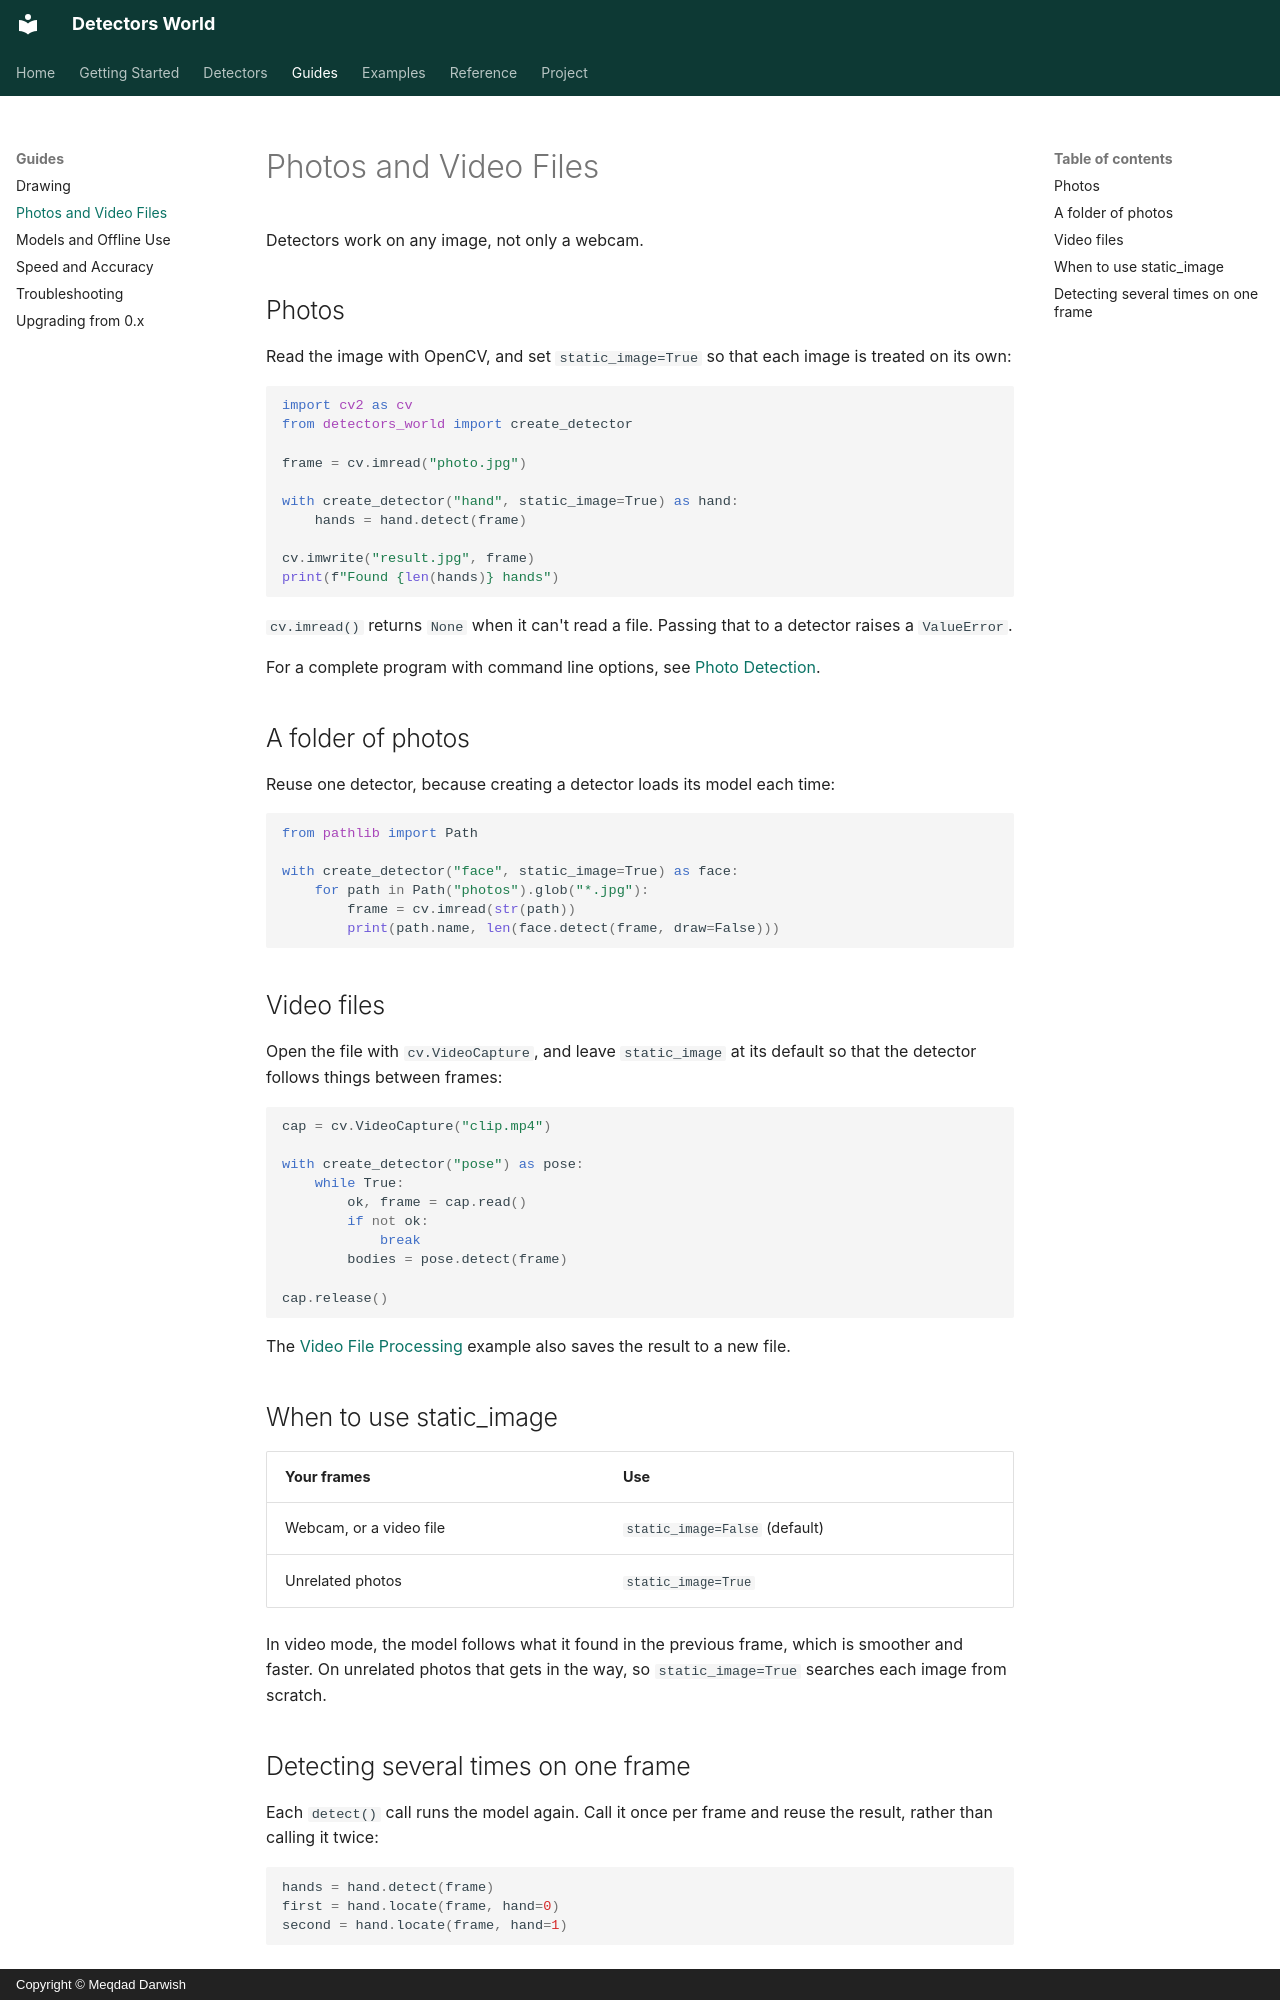

repository: MeqdadDev/detectors-world · page: guides/images-and-video/index.html · generator: mkdocs · copyright: Copyright © Meqdad Darwish

# Photos and Video Files

Detectors work on any image, not only a webcam.

## Photos

Read the image with OpenCV, and set `static_image=True` so that each image is treated on its own:

```python
import cv2 as cv
from detectors_world import create_detector

frame = cv.imread("photo.jpg")

with create_detector("hand", static_image=True) as hand:
    hands = hand.detect(frame)

cv.imwrite("result.jpg", frame)
print(f"Found {len(hands)} hands")
```

`cv.imread()` returns `None` when it can't read a file. Passing that to a detector raises a `ValueError`.

For a complete program with command line options, see [Photo Detection](../examples/photo.md).

## A folder of photos

Reuse one detector, because creating a detector loads its model each time:

```python
from pathlib import Path

with create_detector("face", static_image=True) as face:
    for path in Path("photos").glob("*.jpg"):
        frame = cv.imread(str(path))
        print(path.name, len(face.detect(frame, draw=False)))
```

## Video files

Open the file with `cv.VideoCapture`, and leave `static_image` at its default so that the detector follows things between frames:

```python
cap = cv.VideoCapture("clip.mp4")

with create_detector("pose") as pose:
    while True:
        ok, frame = cap.read()
        if not ok:
            break
        bodies = pose.detect(frame)

cap.release()
```

The [Video File Processing](../examples/video.md) example also saves the result to a new file.

## When to use static_image

| Your frames | Use |
|---|---|
| Webcam, or a video file | `static_image=False` (default) |
| Unrelated photos | `static_image=True` |

In video mode, the model follows what it found in the previous frame, which is smoother and faster. On unrelated photos that gets in the way, so `static_image=True` searches each image from scratch.
